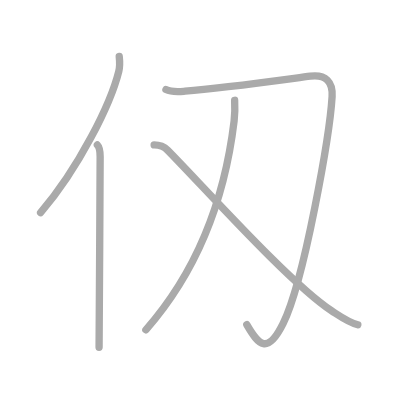
t = 0.00 s
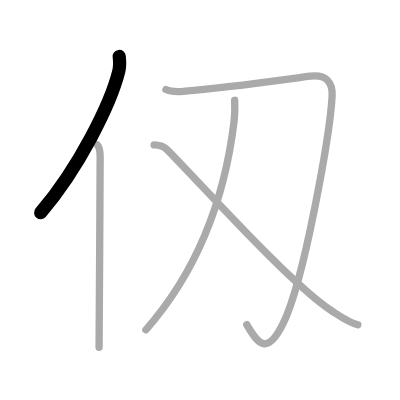
t = 1.00 s
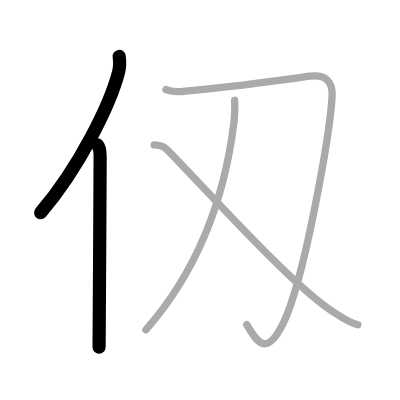
t = 2.00 s
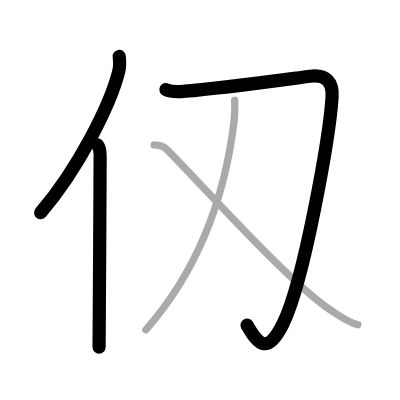
t = 3.00 s
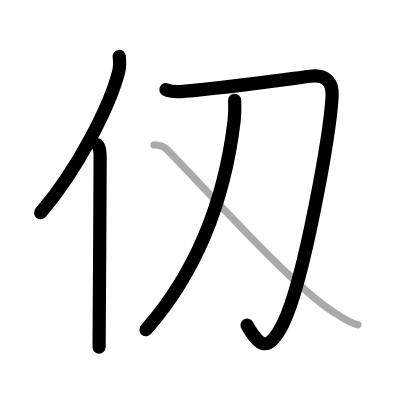
t = 4.00 s
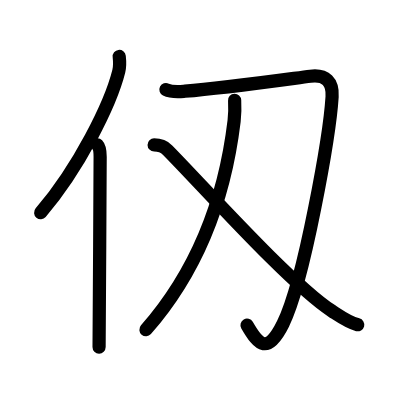
t = 5.00 s

The animated SVG that drew these frames (rendered in a browser with its animation timeline set to each time). Animation: 5 SMIL elements (animate=5); one cycle of 5.00 s.

<?xml version="1.0" standalone="no"?>
<!DOCTYPE svg PUBLIC "-//W3C//DTD SVG 1.1//EN"   "http://www.w3.org/Graphics/SVG/1.1/DTD/svg11.dtd">
<svg width="400px" height="400px"  version="1.1" xmlns="http://www.w3.org/2000/svg">
  <defs>
    <marker id="Triangle" viewBox="0 0 10 10" refX="0" refY="5" markerUnits="strokeWidth" markerWidth="3" style="stroke-opacity:0%;fill:#aaaaaa;" markerHeight="2" orient="auto">
      <path d="M 0 0 L 10 5 L 0 10 z" />
    </marker>
    
    <marker id="Arrow" viewBox="0 0 10 10" refX="5" refY="5" markerUnits="strokeWidth" markerWidth="1.8" style="stroke-opacity:0%;fill:#770000;" markerHeight="2" orient="auto">
      <path d="M 0 4 L 6 4 L 4 1 L 10 5 L 4 9 L 6 6 L 0 6 z" />
        <circle cx="5" cy="5" r="5" />
      </marker>
    
    <marker id="TriangleRed" viewBox="0 0 10 10" refX="0" refY="5" markerUnits="strokeWidth" markerWidth="3" style="stroke-opacity:0%;fill:#CC0000;" markerHeight="2" orient="auto">
      <path d="M 0 0 L 10 5 L 0 10 z" />
    </marker>
    
    <marker id="ArrowRed" viewBox="0 0 10 10" refX="5" refY="5" markerUnits="strokeWidth" markerWidth="1.8" style="stroke-opacity:0%;fill:#CC0000;" markerHeight="2" orient="auto">
      <path d="M 0 4 L 6 4 L 4 1 L 10 5 L 4 9 L 6 6 L 0 6 z" />
        <circle cx="5" cy="5" r="5" />
      </marker>
    
  </defs>
  
  <path style="fill:#ffffff; fill-opacity:100%; fill-rule:evenodd; stroke-width:0;" d="M 0 0 L 400px 0 L 400px 400px L 0 400px L 0 0" />

  <g transform="scale(3.6697247706422 3.6697247706422)">
<path style="fill:none; fill-opacity:0%; fill-rule:evenodd; stroke:#aaaaaa; stroke-opacity:100%; stroke-width: 1.5pt; stroke-linejoin:round; stroke-linecap:round;" d="M32.49 15.39c0.13 1.16 0.23 2.61-0.12 4.03c-2.24 8.99-10.89 26.36-21.31 38.55"></path>
<path style="fill:none; fill-opacity:0%; fill-rule:evenodd; stroke:#aaaaaa; stroke-opacity:100%; stroke-width: 1.5pt; stroke-linejoin:round; stroke-linecap:round;" d="M26.53 39.5c0.59 0.61 0.76 1.97 0.76 3.23c0 13.02-0.29 43.15-0.29 51.9"></path>
<path style="fill:none; fill-opacity:0%; fill-rule:evenodd; stroke:#aaaaaa; stroke-opacity:100%; stroke-width: 1.5pt; stroke-linejoin:round; stroke-linecap:round;" d="M45.22 24.4c1.66 0.83 3.73 0.57 5.21 0.45C61 24 78 21.61 84.57 20.76c4.27-0.55 6.17 1.66 5.93 5.55c-0.63 10.25-7.55 50.13-13.37 61.91c-4.22 8.55-6.69 5.81-9.88 0.26"></path>
<path style="fill:none; fill-opacity:0%; fill-rule:evenodd; stroke:#aaaaaa; stroke-opacity:100%; stroke-width: 1.5pt; stroke-linejoin:round; stroke-linecap:round;" d="M63.94 27.33c0.07 1.39 0.1 3.59-0.14 5.6c-2.35 19.6-8.74 39.48-24.05 56.94"></path>
<path style="fill:none; fill-opacity:0%; fill-rule:evenodd; stroke:#aaaaaa; stroke-opacity:100%; stroke-width: 1.5pt; stroke-linejoin:round; stroke-linecap:round;" d="M42 39.5c1.77 0 2.84 0.57 3.65 1.39C55.19 50.53 79 77.25 90.4 84.72c2.78 1.82 4.61 3.15 7.1 3.78"></path>

<path style="fill:none; fill-opacity:0%; fill-rule:evenodd; stroke:#000000; stroke-opacity:100%; stroke-width: 2.7pt; stroke-linejoin:round; stroke-linecap:round;" d="M32.49 15.39c0.13 1.16 0.23 2.61-0.12 4.03c-2.24 8.99-10.89 26.36-21.31 38.55" pathLength="100" stroke-dashoffset="100" stroke-dasharray="100 105"><animate id="dashAnim1" attributeName="stroke-dashoffset" from="100" to="0" dur="1s" calcMode="linear" fill="freeze"/></path>
<path style="fill:none; fill-opacity:0%; fill-rule:evenodd; stroke:#000000; stroke-opacity:100%; stroke-width: 2.7pt; stroke-linejoin:round; stroke-linecap:round;" d="M26.53 39.5c0.59 0.61 0.76 1.97 0.76 3.23c0 13.02-0.29 43.15-0.29 51.9" pathLength="100" stroke-dashoffset="100" stroke-dasharray="100 105"><animate id="dashAnim2" attributeName="stroke-dashoffset" from="100" to="0" dur="1s" calcMode="linear" begin="dashAnim1.end" fill="freeze"/></path>
<path style="fill:none; fill-opacity:0%; fill-rule:evenodd; stroke:#000000; stroke-opacity:100%; stroke-width: 2.7pt; stroke-linejoin:round; stroke-linecap:round;" d="M45.22 24.4c1.66 0.83 3.73 0.57 5.21 0.45C61 24 78 21.61 84.57 20.76c4.27-0.55 6.17 1.66 5.93 5.55c-0.63 10.25-7.55 50.13-13.37 61.91c-4.22 8.55-6.69 5.81-9.88 0.26" pathLength="100" stroke-dashoffset="100" stroke-dasharray="100 105"><animate id="dashAnim3" attributeName="stroke-dashoffset" from="100" to="0" dur="1s" calcMode="linear" begin="dashAnim2.end" fill="freeze"/></path>
<path style="fill:none; fill-opacity:0%; fill-rule:evenodd; stroke:#000000; stroke-opacity:100%; stroke-width: 2.7pt; stroke-linejoin:round; stroke-linecap:round;" d="M63.94 27.33c0.07 1.39 0.1 3.59-0.14 5.6c-2.35 19.6-8.74 39.48-24.05 56.94" pathLength="100" stroke-dashoffset="100" stroke-dasharray="100 105"><animate id="dashAnim4" attributeName="stroke-dashoffset" from="100" to="0" dur="1s" calcMode="linear" begin="dashAnim3.end" fill="freeze"/></path>
<path style="fill:none; fill-opacity:0%; fill-rule:evenodd; stroke:#000000; stroke-opacity:100%; stroke-width: 2.7pt; stroke-linejoin:round; stroke-linecap:round;" d="M42 39.5c1.77 0 2.84 0.57 3.65 1.39C55.19 50.53 79 77.25 90.4 84.72c2.78 1.82 4.61 3.15 7.1 3.78" pathLength="100" stroke-dashoffset="100" stroke-dasharray="100 105"><animate id="dashAnim5" attributeName="stroke-dashoffset" from="100" to="0" dur="1s" calcMode="linear" begin="dashAnim4.end" fill="freeze"/></path>

</g>

</svg>  
          
